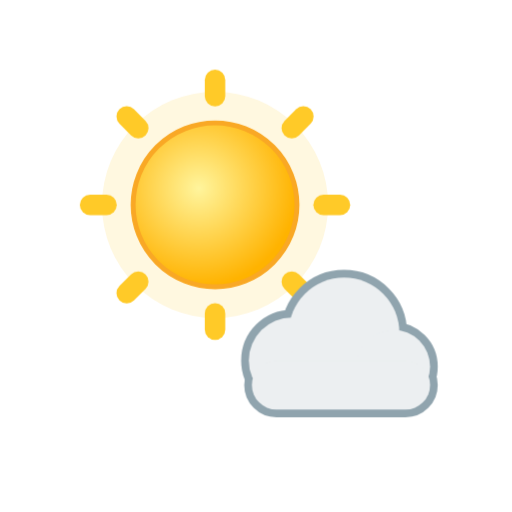
t = 0.00 s
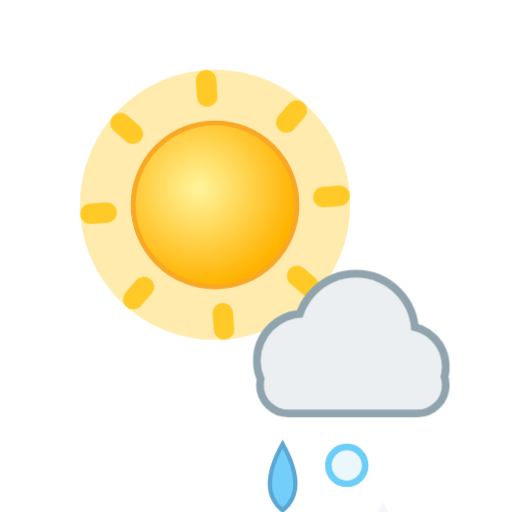
t = 1.59 s
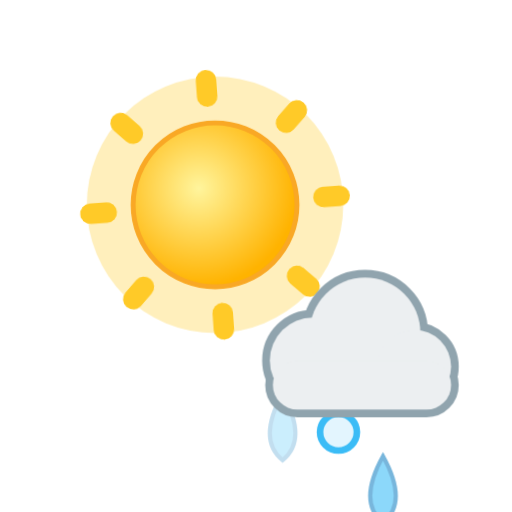
t = 3.34 s
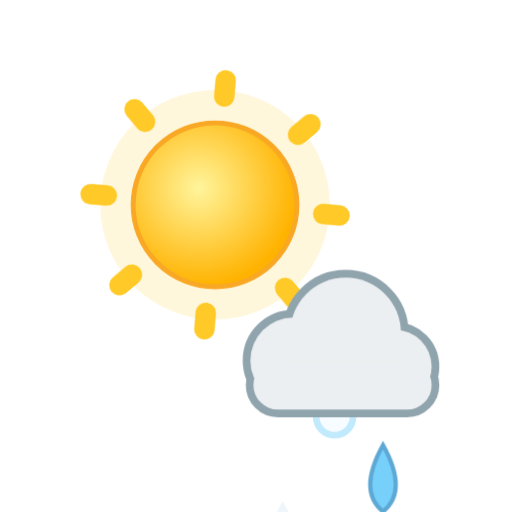
t = 5.44 s
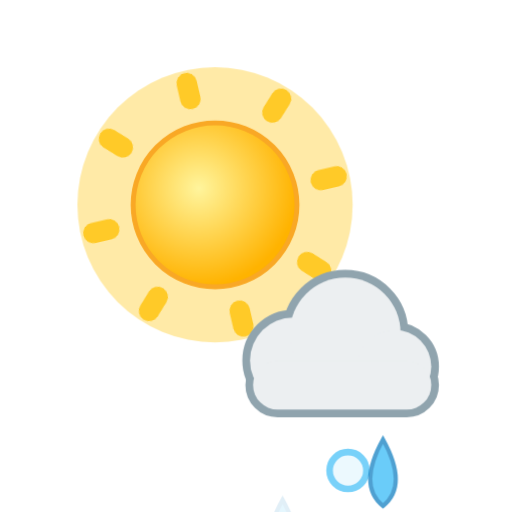
t = 6.49 s
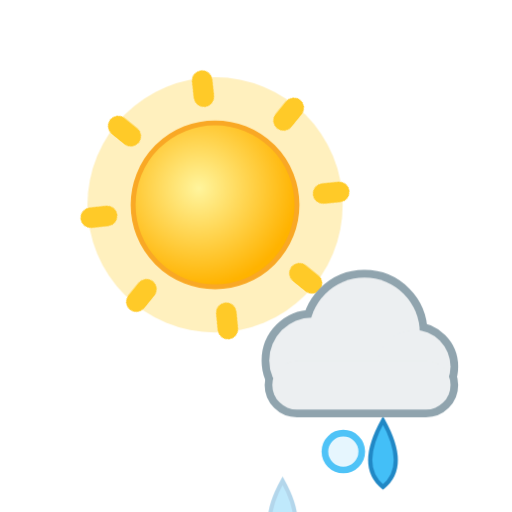
t = 8.52 s

The animated SVG that drew these frames (rendered in a browser with its animation timeline set to each time). Animation: 9 CSS @keyframes rules; frames cover the first 8.52 s, repeats indefinitely.

<svg xmlns="http://www.w3.org/2000/svg" viewBox="0 0 100 100" width="100" height="100"><style>
.rays,.glow,.spark,.cloud,.drop,.flake,.bolt,.star,.moon,.mglow,.fog{transform-box:fill-box;transform-origin:center}
.rays{animation:rays 14s linear infinite}
.glow{opacity:.35;animation:glow 2.6s ease-in-out infinite}
.spark{opacity:0;animation:twinkle 2.4s ease-in-out infinite}
.star{opacity:.25;animation:twinkle 2.8s ease-in-out infinite}
.cloud.d1{animation:cloud 6s ease-in-out infinite}
.cloud.d2{animation:cloud 8s ease-in-out infinite reverse}
.drop{opacity:0;animation:drop 1.1s linear infinite}
.drop.fast{animation-duration:.8s}
.flake{opacity:0;animation:flake 2.4s linear infinite}
.bolt{animation:bolt 3.2s linear infinite}
.moon{animation:moon 7s ease-in-out infinite}
.mglow{opacity:.2;animation:glow 4s ease-in-out infinite}
.fog.a{animation:fog 4s ease-in-out infinite}
.fog.b{animation:fog 5s ease-in-out infinite reverse}
@keyframes rays{to{transform:rotate(360deg)}}
@keyframes glow{0%,100%{opacity:.18;transform:scale(.92)}50%{opacity:.5;transform:scale(1.12)}}
@keyframes twinkle{0%,100%{opacity:0;transform:scale(.4)}50%{opacity:1;transform:scale(1.1)}}
@keyframes cloud{0%,100%{transform:translateX(-3px)}50%{transform:translateX(4px)}}
@keyframes drop{0%{opacity:0;transform:translateY(-4px)}15%{opacity:1}100%{opacity:0;transform:translateY(20px)}}
@keyframes flake{0%{opacity:0;transform:translate(0,-4px)}20%{opacity:1}50%{transform:translate(3px,8px)}100%{opacity:0;transform:translate(-2px,20px)}}
@keyframes bolt{0%,64%,72%,100%{opacity:.45}66%,70%,76%{opacity:1}}
@keyframes moon{0%,100%{transform:rotate(-6deg)}50%{transform:rotate(6deg)}}
@keyframes fog{0%,100%{transform:translateX(-5px)}50%{transform:translateX(6px)}}
@media (prefers-reduced-motion:reduce){*{animation:none!important}.drop,.flake,.bolt,.spark{opacity:1}.star{opacity:.8}}
</style><defs><radialGradient id="sun" cx="40%" cy="40%" r="60%"><stop offset="0" stop-color="#fff59d"/><stop offset="1" stop-color="#ffb300"/></radialGradient><radialGradient id="moon" cx="30%" cy="35%" r="70%"><stop offset="0" stop-color="#fffde7"/><stop offset="1" stop-color="#ffe082"/></radialGradient></defs><g transform="translate(2 0) scale(0.8)"><circle class="glow" cx="50" cy="50" r="30" fill="#ffd54f"/><g class="rays" fill="#ffca28"><rect x="47.5" y="17" width="5" height="9" rx="2.5" transform="rotate(0 50 50)"/><rect x="47.5" y="17" width="5" height="9" rx="2.5" transform="rotate(45 50 50)"/><rect x="47.5" y="17" width="5" height="9" rx="2.5" transform="rotate(90 50 50)"/><rect x="47.5" y="17" width="5" height="9" rx="2.5" transform="rotate(135 50 50)"/><rect x="47.5" y="17" width="5" height="9" rx="2.5" transform="rotate(180 50 50)"/><rect x="47.5" y="17" width="5" height="9" rx="2.5" transform="rotate(225 50 50)"/><rect x="47.5" y="17" width="5" height="9" rx="2.5" transform="rotate(270 50 50)"/><rect x="47.5" y="17" width="5" height="9" rx="2.5" transform="rotate(315 50 50)"/></g><circle cx="50" cy="50" r="20" fill="url(#sun)" stroke="#f9a825" stroke-width="1.2"/></g><path class="drop" style="animation-delay:0.00s" fill="#29b6f6" stroke="#0277bd" stroke-width=".8" d="M55.2 80 q5 9 0 13 q-5 -4 0 -13z"/><circle class="flake" style="animation-delay:0.50s" cx="65" cy="84" r="3.6" fill="#e1f5fe" stroke="#29b6f6" stroke-width="1.3"/><path class="drop" style="animation-delay:0.54s" fill="#29b6f6" stroke="#0277bd" stroke-width=".8" d="M74.8 80 q5 9 0 13 q-5 -4 0 -13z"/><g transform="translate(36 38) scale(0.6)"><g class="cloud d1"><g fill="#90a4ae" stroke="#90a4ae" stroke-width="5.0"><circle cx="38" cy="54" r="14"/><circle cx="55" cy="45" r="18"/><circle cx="71" cy="56" r="12"/><rect x="25" y="54" width="58" height="16" rx="8"/></g><g fill="#eceff1"><circle cx="38" cy="54" r="14"/><circle cx="55" cy="45" r="18"/><circle cx="71" cy="56" r="12"/><rect x="25" y="54" width="58" height="16" rx="8"/></g></g></g></svg>
